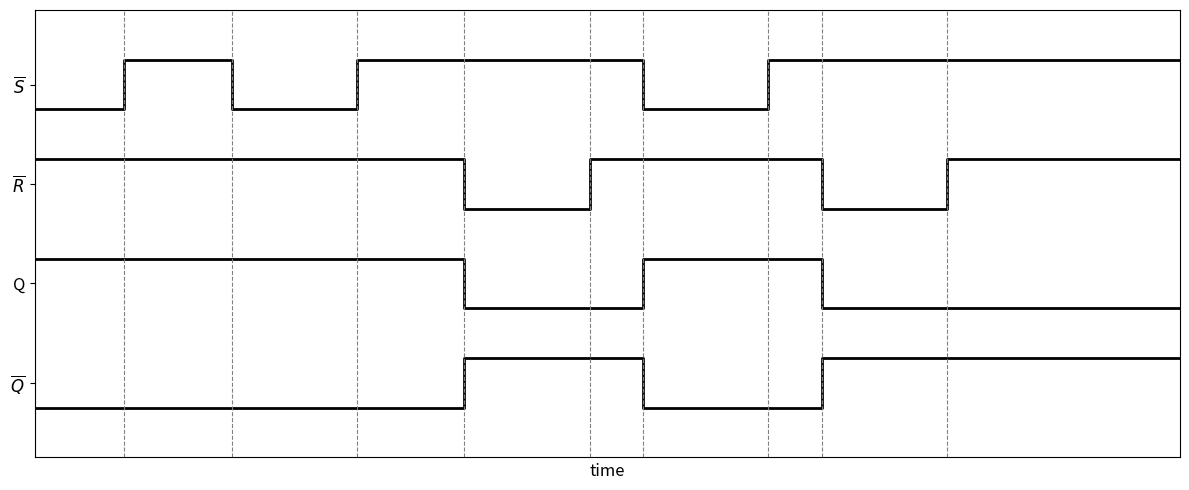
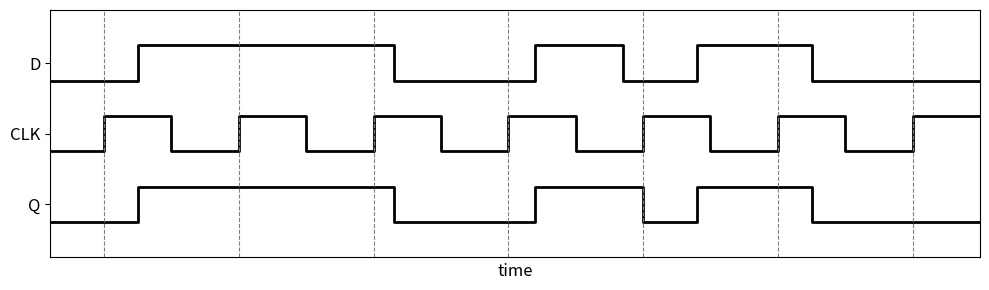
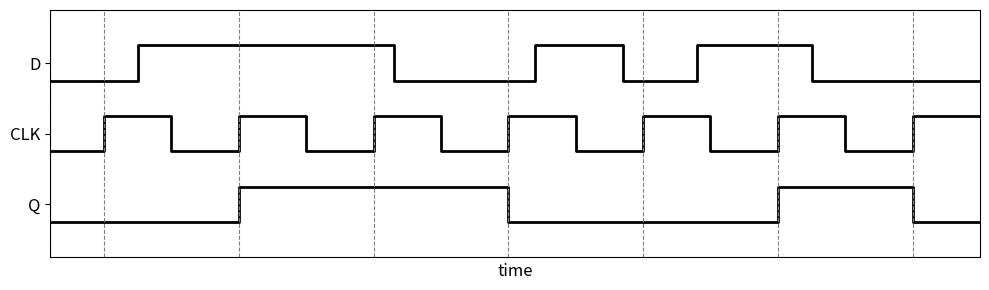

Write the Python code that produced these figures, in order.
import matplotlib.pyplot as plt
import numpy as np

# (1) SR 래치 회로 타이밍 다이어그램
time = [0.0, 0.5, 1.1, 1.8, 2.4, 3.1, 3.4, 4.1, 4.4, 5.1, 6.4]
Sbar = [0, 1, 0, 1, 1, 1, 0, 1, 1, 1]
Rbar = [1, 1, 1, 1, 0, 1, 1, 1, 0, 1]
Q = [1, 1, 1, 1, 0, 0, 1, 1, 0, 0]
Qbar = [0, 0, 0, 0, 1, 1, 0, 0, 1, 1]
expected_Q = [0] * (len(time) - 1)
expected_Qbar = [1] * (len(time) - 1)

for i in range(len(time) - 1):
    if Sbar[i] == 0 and Rbar[i] == 1:
        expected_Q[i] = 1
        expected_Qbar[i] = 0
    elif Sbar[i] == 1 and Rbar[i] == 0:
        expected_Q[i] = 0
        expected_Qbar[i] = 1
    elif Sbar[i] == 1 and Rbar[i] == 1:
        expected_Q[i] = expected_Q[i - 1]
        expected_Qbar[i] = expected_Qbar[i - 1]
    else:
        assert False, "Undefined state in SR latch: both Sbar and Rbar are 0"

for i in range(len(time) - 1):
    if expected_Q[i] != Q[i]:
        assert False, f"SR latch: Q mismatch at time {time[i]}: expected {expected_Q[i]}, got {Q[i]}"
    if expected_Qbar[i] != Qbar[i]:
        assert False, f"SR latch: Qbar mismatch at time {time[i]}: expected {expected_Qbar[i]}, got {Qbar[i]}"

fig, ax = plt.subplots(figsize=(12, 5))
signals1 = [
    (r"$\overline{S}$", Sbar, "black"),
    (r"$\overline{R}$", Rbar, "black"),
    ("Q", Q, "black"),
    (r"$\overline{Q}$", Qbar, "black"),
]

y_offset = 0
yticks = []
yticklabels = []

for label, signal, color in reversed(signals1):
    if len(signal) == len(time) - 1:
        signal = signal + [signal[-1]]
    ax.step(time, np.array(signal) + y_offset, where="post", linewidth=2, color=color)
    yticks.append(y_offset + 0.5)
    yticklabels.append(label)
    y_offset += 2

for t in time[:-1]:
    ax.axvline(t, color="gray", linestyle="--", linewidth=0.8)

ax.set_ylim(-1, y_offset)
ax.set_xlim(time[0], time[-1])
ax.set_yticks(yticks)
ax.set_yticklabels(yticklabels, fontsize=12)
ax.set_xlabel("time", fontsize=12)
ax.tick_params(axis="x", bottom=False, labelbottom=False)
ax.grid(False)

plt.tight_layout()
plt.show()

# (2), (3) 공통 시간축과 입력 신호 데이터
time_vline = [0.0, 0.4, 1.4, 2.4, 3.4, 4.4, 5.4, 6.4, 6.9]
time = [0.0, 0.4, 0.65, 0.9, 1.4, 1.9, 2.4, 2.55, 2.9, 3.4, 3.6, 3.9, 4.25, 4.4, 4.8, 4.9, 5.4, 5.65, 5.9, 6.4, 6.9]
D = [0, 0, 1, 1, 1, 1, 1, 0, 0, 0, 1, 1, 0, 0, 1, 1, 1, 0, 0, 0]
CLK = [0, 1, 1, 0, 1, 0, 1, 1, 0, 1, 1, 0, 0, 1, 1, 0, 1, 1, 0, 1]

# (2) D-latch 회로 타이밍 다이어그램
Q = [0, 0, 1, 1, 1, 1, 1, 0, 0, 0, 1, 1, 1, 0, 1, 1, 1, 0, 0, 0]
expected_Q = [0] * (len(time) - 1)
for i in range(1, len(time) - 1):
    if CLK[i] == 0:
        expected_Q[i] = expected_Q[i - 1]
    else:
        expected_Q[i] = D[i]

for i in range(len(time) - 1):
    if expected_Q[i] != Q[i]:
        assert False, f"D latch: Q mismatch at time {time[i]}: expected {expected_Q[i]}, got {Q[i]}"

fig, ax = plt.subplots(figsize=(10, 3))
signals2 = [("D", D, "black"), ("CLK", CLK, "black"), ("Q", Q, "black")]

y_offset = 0
yticks = []
yticklabels = []

for label, signal, color in reversed(signals2):
    if len(signal) == len(time) - 1:
        signal = signal + [signal[-1]]
    ax.step(time, np.array(signal) + y_offset, where="post", linewidth=2, color=color)
    yticks.append(y_offset + 0.5)
    yticklabels.append(label)
    y_offset += 2

for t in time_vline[:-1]:
    ax.axvline(t, color="gray", linestyle="--", linewidth=0.8)

ax.set_ylim(-1, y_offset)
ax.set_xlim(time_vline[0], time_vline[-1])
ax.set_yticks(yticks)
ax.set_yticklabels(yticklabels, fontsize=12)
ax.set_xlabel("time", fontsize=12)
ax.tick_params(axis="x", bottom=False, labelbottom=False)
ax.grid(False)

plt.tight_layout()
plt.show()

# (3) D-flip-flop 회로 타이밍 다이어그램
Q = [0, 0, 0, 0, 1, 1, 1, 1, 1, 0, 0, 0, 0, 0, 0, 0, 1, 1, 1, 0]
expected_Q = [0] * (len(time) - 1)
for i in range(1, len(time) - 1):
    if CLK[i] == 1 and CLK[i - 1] == 0:
        expected_Q[i] = D[i]
    else:
        expected_Q[i] = expected_Q[i - 1]

for i in range(len(time) - 1):
    if expected_Q[i] != Q[i]:
        assert False, f"D flip-flop: Q mismatch at time {time[i]}: expected {expected_Q[i]}, got {Q[i]}"

fig, ax = plt.subplots(figsize=(10, 3))
signals3 = [("D", D, "black"), ("CLK", CLK, "black"), ("Q", Q, "black")]

y_offset = 0
yticks = []
yticklabels = []

for label, signal, color in reversed(signals3):
    if len(signal) == len(time) - 1:
        signal = signal + [signal[-1]]
    ax.step(time, np.array(signal) + y_offset, where="post", linewidth=2, color=color)
    yticks.append(y_offset + 0.5)
    yticklabels.append(label)
    y_offset += 2

for t in time_vline[:-1]:
    ax.axvline(t, color="gray", linestyle="--", linewidth=0.8)

ax.set_ylim(-1, y_offset)
ax.set_xlim(time_vline[0], time_vline[-1])
ax.set_yticks(yticks)
ax.set_yticklabels(yticklabels, fontsize=12)
ax.set_xlabel("time", fontsize=12)
ax.tick_params(axis="x", bottom=False, labelbottom=False)
ax.grid(False)

plt.tight_layout()
plt.show()